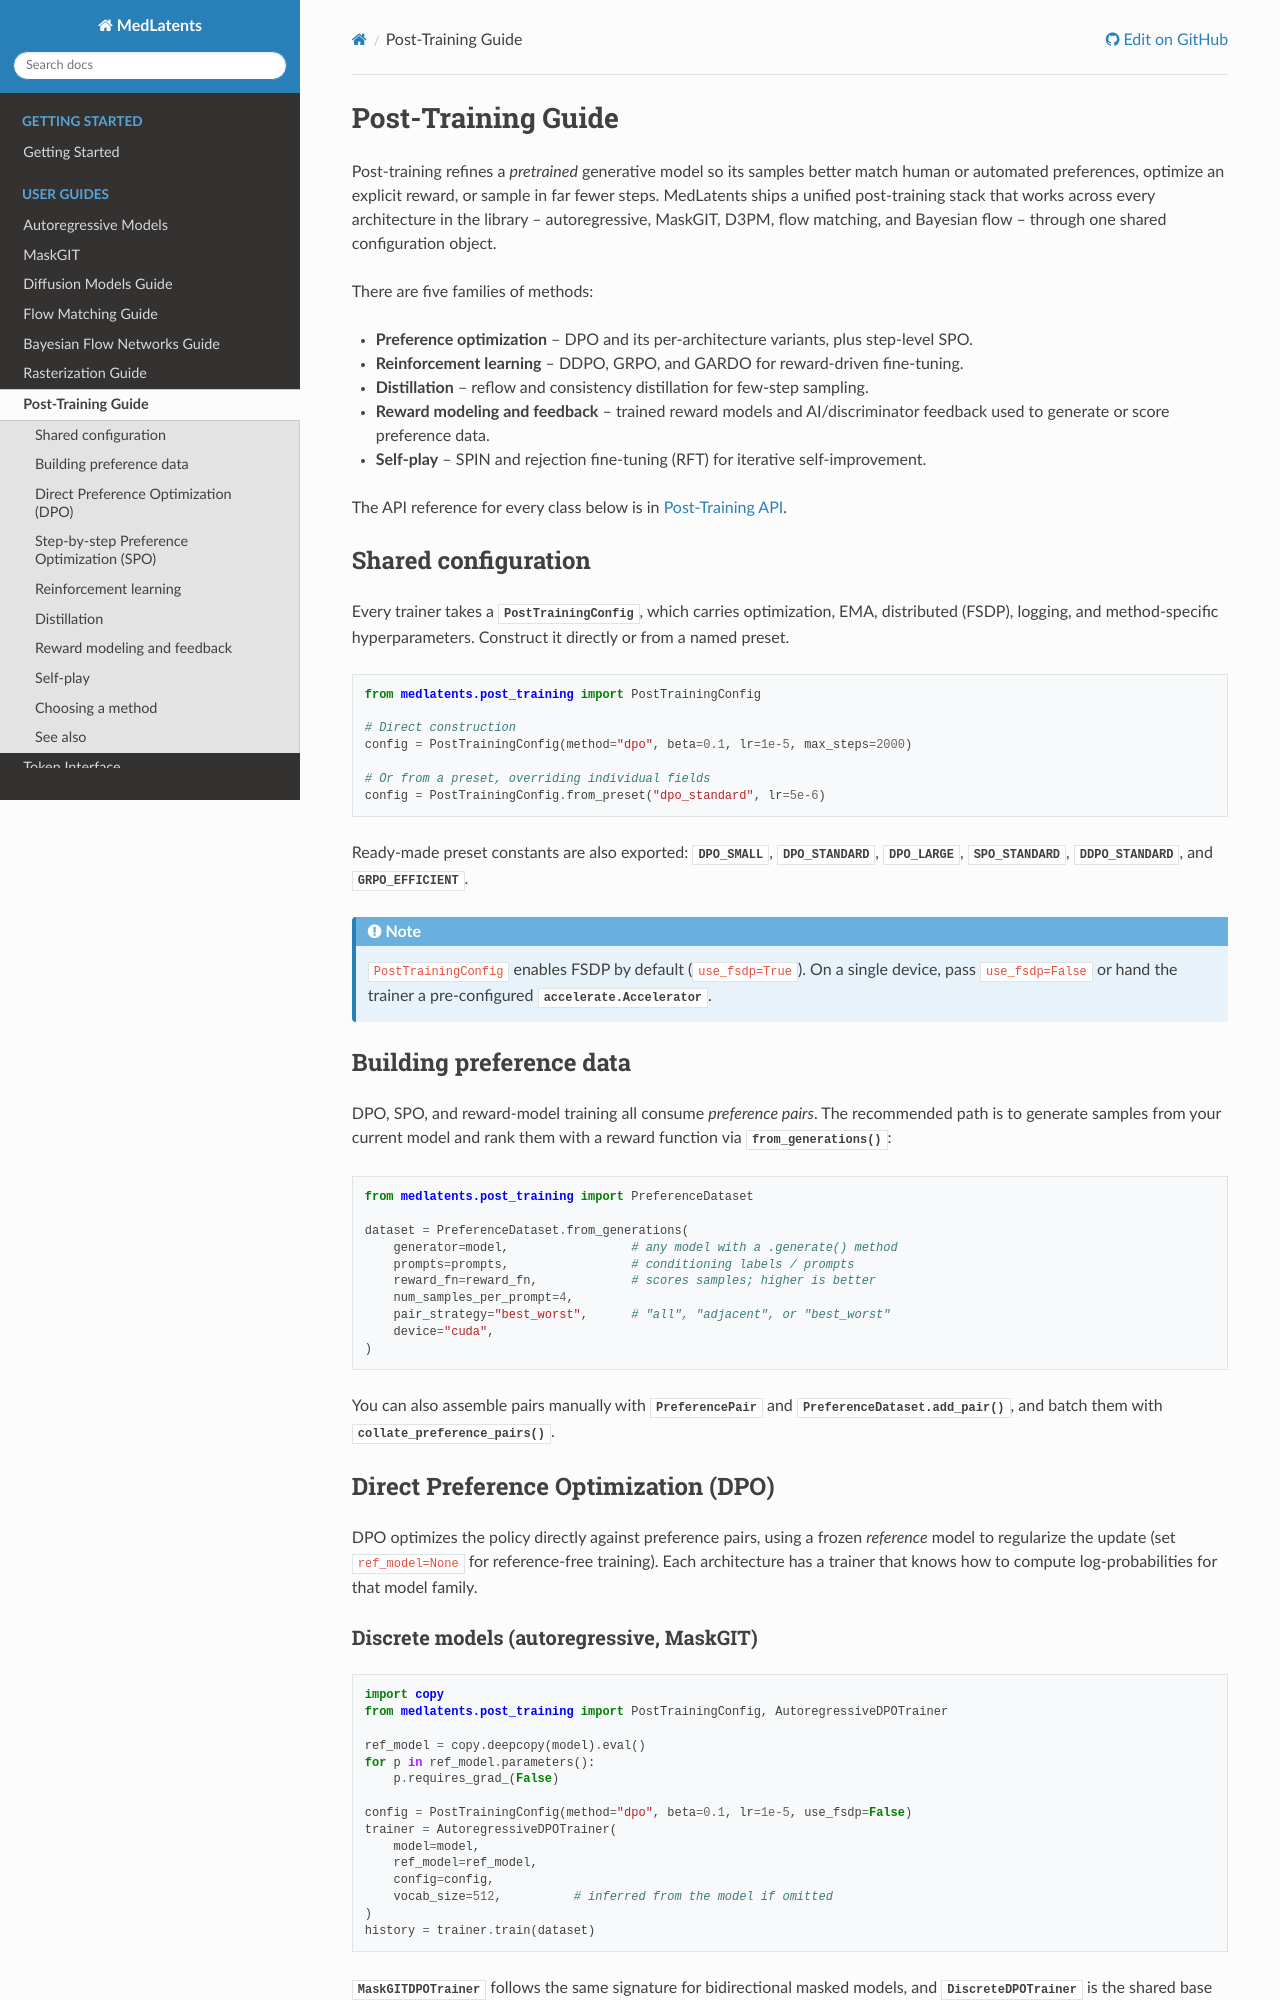

repository: liamchalcroft/medlatents · page: guides/post_training.html · generator: sphinx

Post-Training Guide
===================

Post-training refines a *pretrained* generative model so its samples better
match human or automated preferences, optimize an explicit reward, or sample in
far fewer steps. MedLatents ships a unified post-training stack that works
across every architecture in the library -- autoregressive, MaskGIT, D3PM, flow
matching, and Bayesian flow -- through one shared configuration object.

There are five families of methods:

* **Preference optimization** -- DPO and its per-architecture variants, plus
  step-level SPO.
* **Reinforcement learning** -- DDPO, GRPO, and GARDO for reward-driven
  fine-tuning.
* **Distillation** -- reflow and consistency distillation for few-step sampling.
* **Reward modeling and feedback** -- trained reward models and AI/discriminator
  feedback used to generate or score preference data.
* **Self-play** -- SPIN and rejection fine-tuning (RFT) for iterative
  self-improvement.

The API reference for every class below is in :doc:`../api/post_training`.

Shared configuration
--------------------

Every trainer takes a :class:`~medlatents.post_training.PostTrainingConfig`,
which carries optimization, EMA, distributed (FSDP), logging, and
method-specific hyperparameters. Construct it directly or from a named preset.

.. code-block:: python

   from medlatents.post_training import PostTrainingConfig

   # Direct construction
   config = PostTrainingConfig(method="dpo", beta=0.1, lr=1e-5, max_steps=2000)

   # Or from a preset, overriding individual fields
   config = PostTrainingConfig.from_preset("dpo_standard", lr=5e-6)

Ready-made preset constants are also exported:
:data:`~medlatents.post_training.DPO_SMALL`,
:data:`~medlatents.post_training.DPO_STANDARD`,
:data:`~medlatents.post_training.DPO_LARGE`,
:data:`~medlatents.post_training.SPO_STANDARD`,
:data:`~medlatents.post_training.DDPO_STANDARD`, and
:data:`~medlatents.post_training.GRPO_EFFICIENT`.

.. note::

   ``PostTrainingConfig`` enables FSDP by default (``use_fsdp=True``). On a
   single device, pass ``use_fsdp=False`` or hand the trainer a pre-configured
   :class:`accelerate.Accelerator`.

Building preference data
------------------------

DPO, SPO, and reward-model training all consume *preference pairs*. The
recommended path is to generate samples from your current model and rank them
with a reward function via
:meth:`~medlatents.post_training.PreferenceDataset.from_generations`:

.. code-block:: python

   from medlatents.post_training import PreferenceDataset

   dataset = PreferenceDataset.from_generations(
       generator=model,                 # any model with a .generate() method
       prompts=prompts,                 # conditioning labels / prompts
       reward_fn=reward_fn,             # scores samples; higher is better
       num_samples_per_prompt=4,
       pair_strategy="best_worst",      # "all", "adjacent", or "best_worst"
       device="cuda",
   )

You can also assemble pairs manually with
:class:`~medlatents.post_training.PreferencePair` and
:meth:`PreferenceDataset.add_pair`, and batch them with
:func:`~medlatents.post_training.collate_preference_pairs`.

Direct Preference Optimization (DPO)
------------------------------------

DPO optimizes the policy directly against preference pairs, using a frozen
*reference* model to regularize the update (set ``ref_model=None`` for
reference-free training). Each architecture has a trainer that knows how to
compute log-probabilities for that model family.
